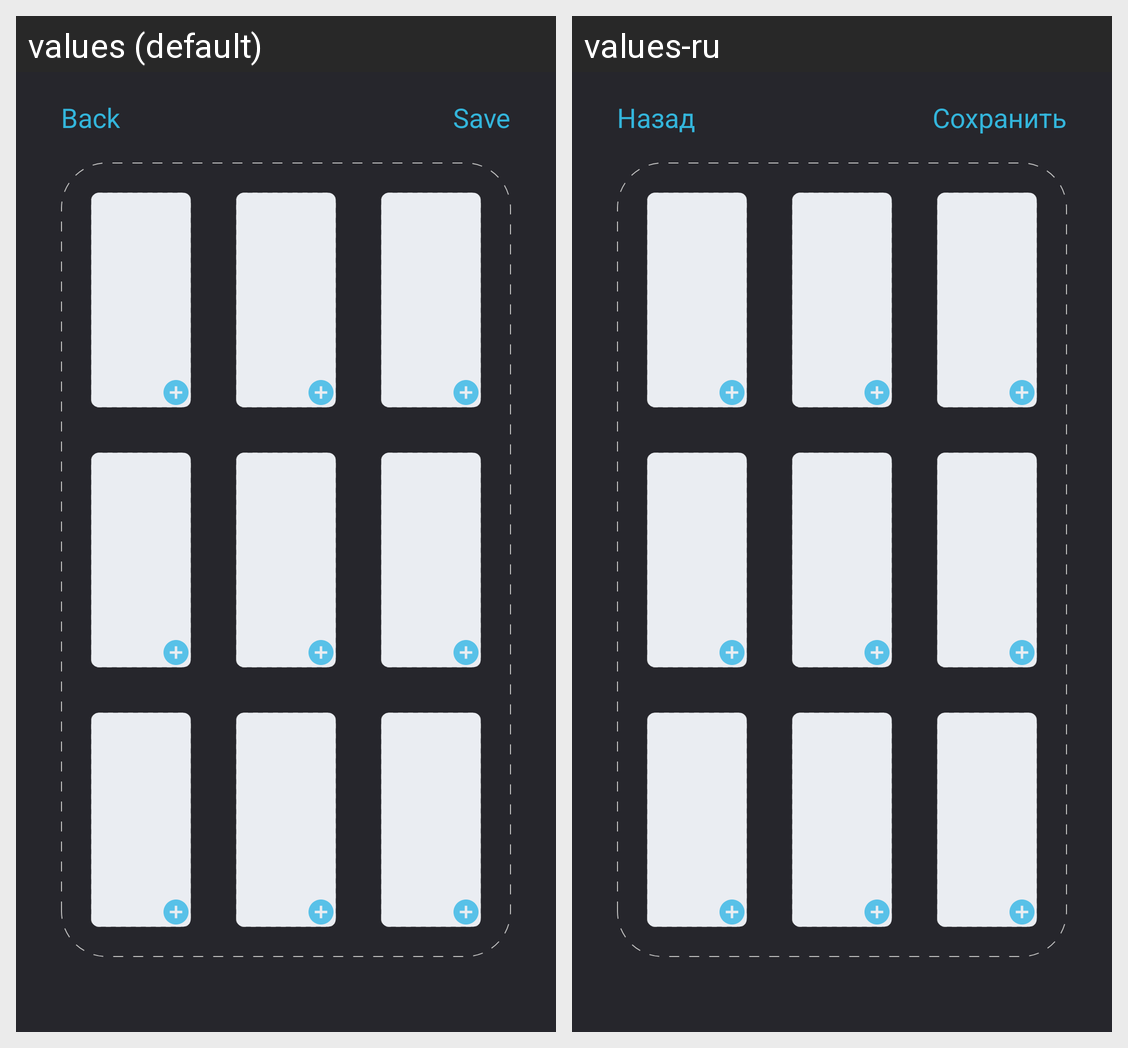

Strings drawn on this Android screen and how each of the app's shown locales translates them:
Android screen res/layout/activity_profile_info_fragment.xml rendered under 2 locales, left to right: values (default), values-ru. Device: Nexus 5 (rendered at 1080×1920; each locale shown at half size, 540×960, under a caption strip naming it); theme Theme.AppCompat.Light.NoActionBar.
Strings drawn on this screen, with the default value and each locale's value (text and hints the layout hard-codes, and strings that could not be matched under every locale, appear in the picture but are not listed):

save
  values: Save
  values-ru: Сохранить

back
  values: Back
  values-ru: Назад
